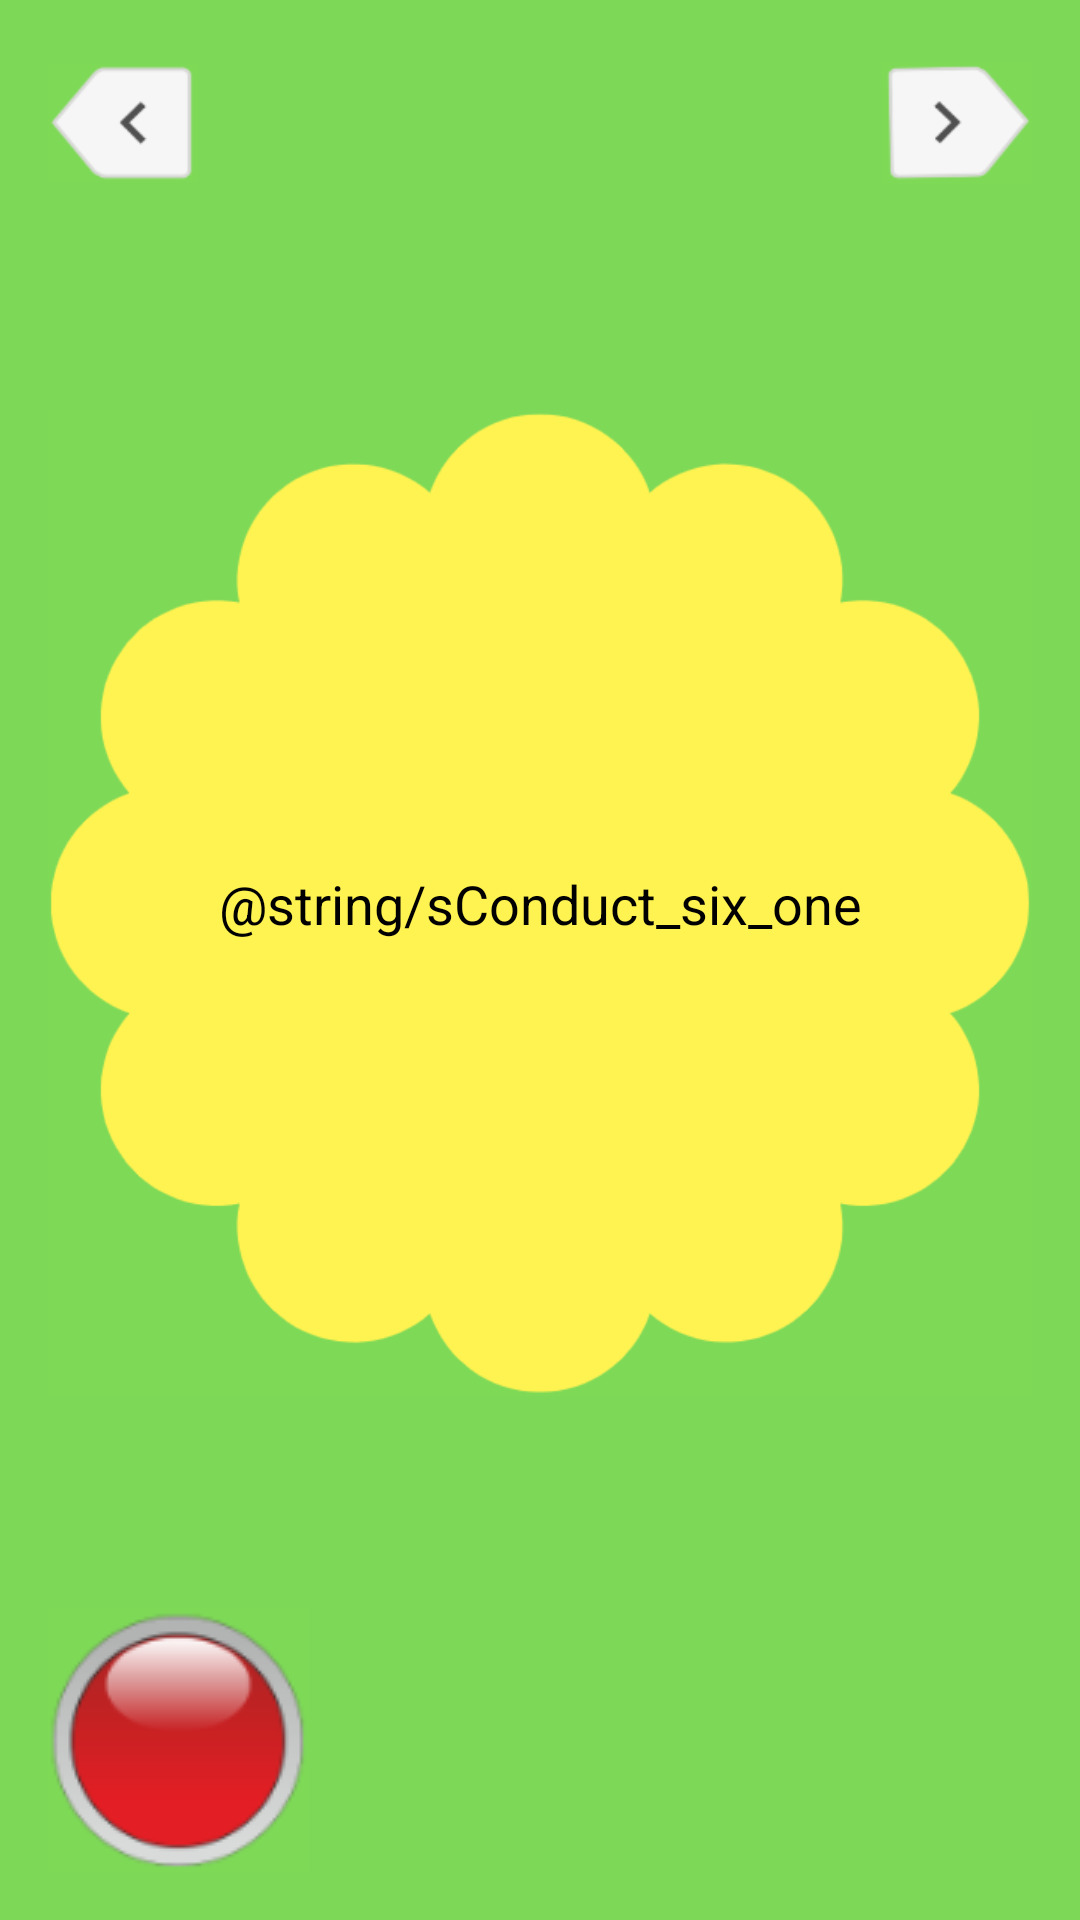

Write the Android layout XML for this screen, with the resource values it uses.
<!-- AndroidManifest.xml: application theme Theme.Lmental -->
<!-- res/layout/activity_suicide_six_results.xml -->
<?xml version="1.0" encoding="utf-8"?>
<androidx.constraintlayout.widget.ConstraintLayout xmlns:android="http://schemas.android.com/apk/res/android"
    xmlns:app="http://schemas.android.com/apk/res-auto"
    xmlns:tools="http://schemas.android.com/tools"
    android:layout_width="match_parent"
    android:layout_height="match_parent"
    android:background="@color/sub_background"
    android:padding="16dp"
    android:layout_margin="16dp"
    tools:context=".suicide.SixthOption.SuicideSixResults">

    <ImageView
        android:id="@+id/ivSixBack"
        android:layout_width="50dp"
        android:layout_height="50dp"
        app:layout_constraintTop_toTopOf="parent"
        app:layout_constraintStart_toStartOf="parent"
        android:src="@drawable/back_button_ic"/>

    <ImageView
        android:id="@+id/ivSixNext"
        android:layout_width="50dp"
        android:layout_height="50dp"
        app:layout_constraintTop_toTopOf="parent"
        app:layout_constraintEnd_toEndOf="parent"
        android:src="@drawable/next_button_ic"/>

    <ImageView
        app:layout_constraintStart_toStartOf="parent"
        app:layout_constraintEnd_toEndOf="parent"
        app:layout_constraintTop_toBottomOf="@+id/ivSixBack"
        android:id="@+id/ivSixBackground"
        android:layout_width="match_parent"
        android:layout_height="350dp"
        app:layout_constraintBottom_toTopOf="@+id/ivSixResultsReturn"
        android:src="@drawable/sixth_subbackground_ic"/>

    <ImageView
        android:id="@+id/ivSixResultsReturn"
        android:layout_width="wrap_content"
        android:layout_height="wrap_content"
        app:layout_constraintBottom_toBottomOf="parent"
        app:layout_constraintStart_toStartOf="parent"
        android:src="@drawable/red_button_ic_sub"/>

    <TextView
        android:id="@+id/tvSixResultsText"
        android:layout_width="250dp"
        android:layout_height="wrap_content"
        android:gravity="center"
        android:textSize="18sp"
        android:textColor="@color/black"
        app:layout_constraintTop_toTopOf="@+id/ivSixBackground"
        app:layout_constraintStart_toStartOf="@+id/ivSixBackground"
        app:layout_constraintEnd_toEndOf="@+id/ivSixBackground"
        app:layout_constraintBottom_toBottomOf="@+id/ivSixBackground"
        android:text="@string/sConduct_six_one"/>
</androidx.constraintlayout.widget.ConstraintLayout>
<!-- resources referenced by this layout -->
<resources>
  <color name="black">#FF000000</color>
  <color name="sub_background">#7ED857</color>
  <!-- drawable back_button_ic: png bitmap (drawable, 2163 bytes) -->
  <!-- drawable next_button_ic: png bitmap (drawable, 2604 bytes) -->
  <!-- drawable red_button_ic_sub: png bitmap (drawable, 5712 bytes) -->
  <!-- drawable sixth_subbackground_ic: png bitmap (drawable, 14323 bytes) -->
  <style name="Theme.Lmental" parent="Theme.MaterialComponents.DayNight.DarkActionBar">
          
          <item name="colorPrimary">@color/purple_500</item>
          <item name="colorPrimaryVariant">@color/purple_700</item>
          <item name="colorOnPrimary">@color/white</item>
          
          <item name="colorSecondary">@color/teal_200</item>
          <item name="colorSecondaryVariant">@color/teal_700</item>
          <item name="colorOnSecondary">@color/black</item>
          
          <item name="android:statusBarColor">?attr/colorPrimaryVariant</item>
          
      </style>
  <color name="purple_500">#FF6200EE</color>
  <color name="purple_700">#FF3700B3</color>
  <color name="white">#FFFFFFFF</color>
  <color name="teal_200">#FF03DAC5</color>
  <color name="teal_700">#FF018786</color>
</resources>
